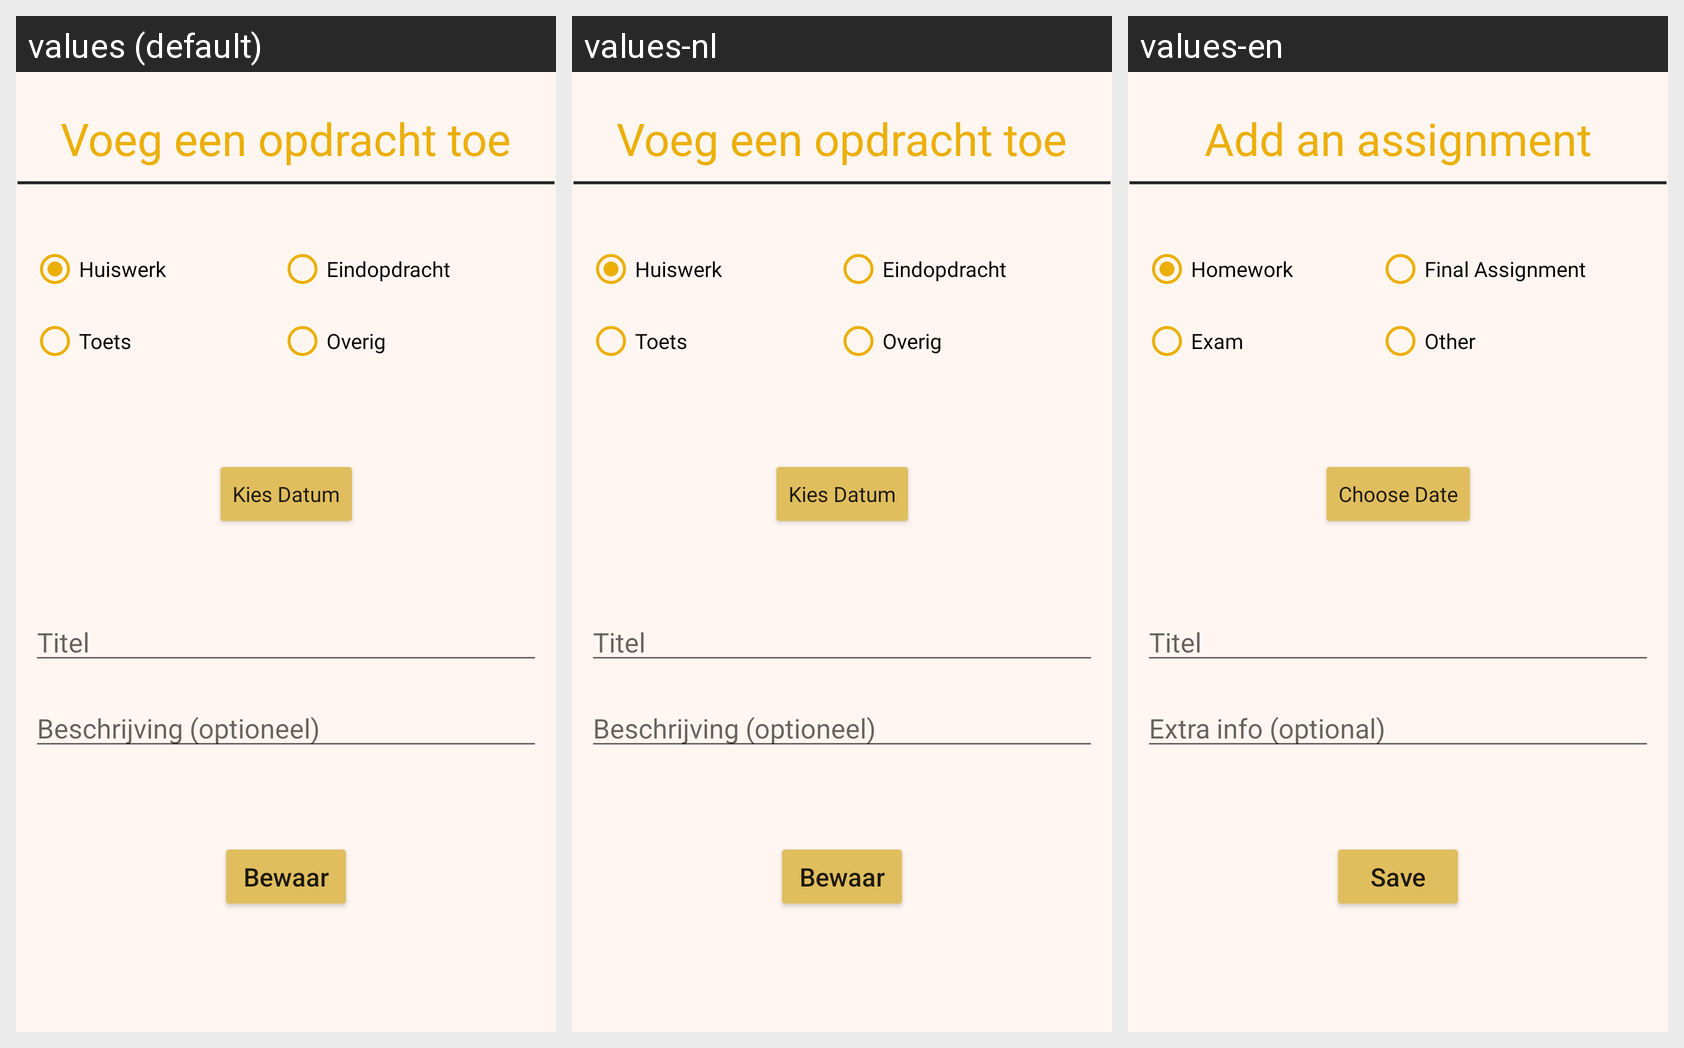

This grid shows one Android layout under several languages. Give, for every string resource on the screen, its name, the default text and each shown locale's text.
Android screen res/layout/fragment_add_assignment.xml rendered under 3 locales, left to right: values (default), values-nl, values-en. Device: Nexus 5 (rendered at 1080×1920; each locale shown at half size, 540×960, under a caption strip naming it); theme Theme.DaBijhouder.
Strings drawn on this screen, with the default value and each locale's value (text and hints the layout hard-codes, and strings that could not be matched under every locale, appear in the picture but are not listed):

VoegOpdracht
  values: Voeg een opdracht toe
  values-nl: Voeg een opdracht toe
  values-en: Add an assignment

Huiswerk
  values: Huiswerk
  values-nl: Huiswerk
  values-en: Homework

Toets
  values: Toets
  values-nl: Toets
  values-en: Exam

Eindopdracht
  values: Eindopdracht
  values-nl: Eindopdracht
  values-en: Final Assignment

overig
  values: Overig
  values-nl: Overig
  values-en: Other

kiesDatum
  values: Kies Datum
  values-nl: Kies Datum
  values-en: Choose Date

Titel
  values: Titel
  values-nl: Titel  [not translated; the default value is used]
  values-en: Titel  [not translated; the default value is used]

extraInfo
  values: Beschrijving (optioneel)
  values-nl: Beschrijving (optioneel)
  values-en: Extra info (optional)

save
  values: Bewaar
  values-nl: Bewaar
  values-en: Save
